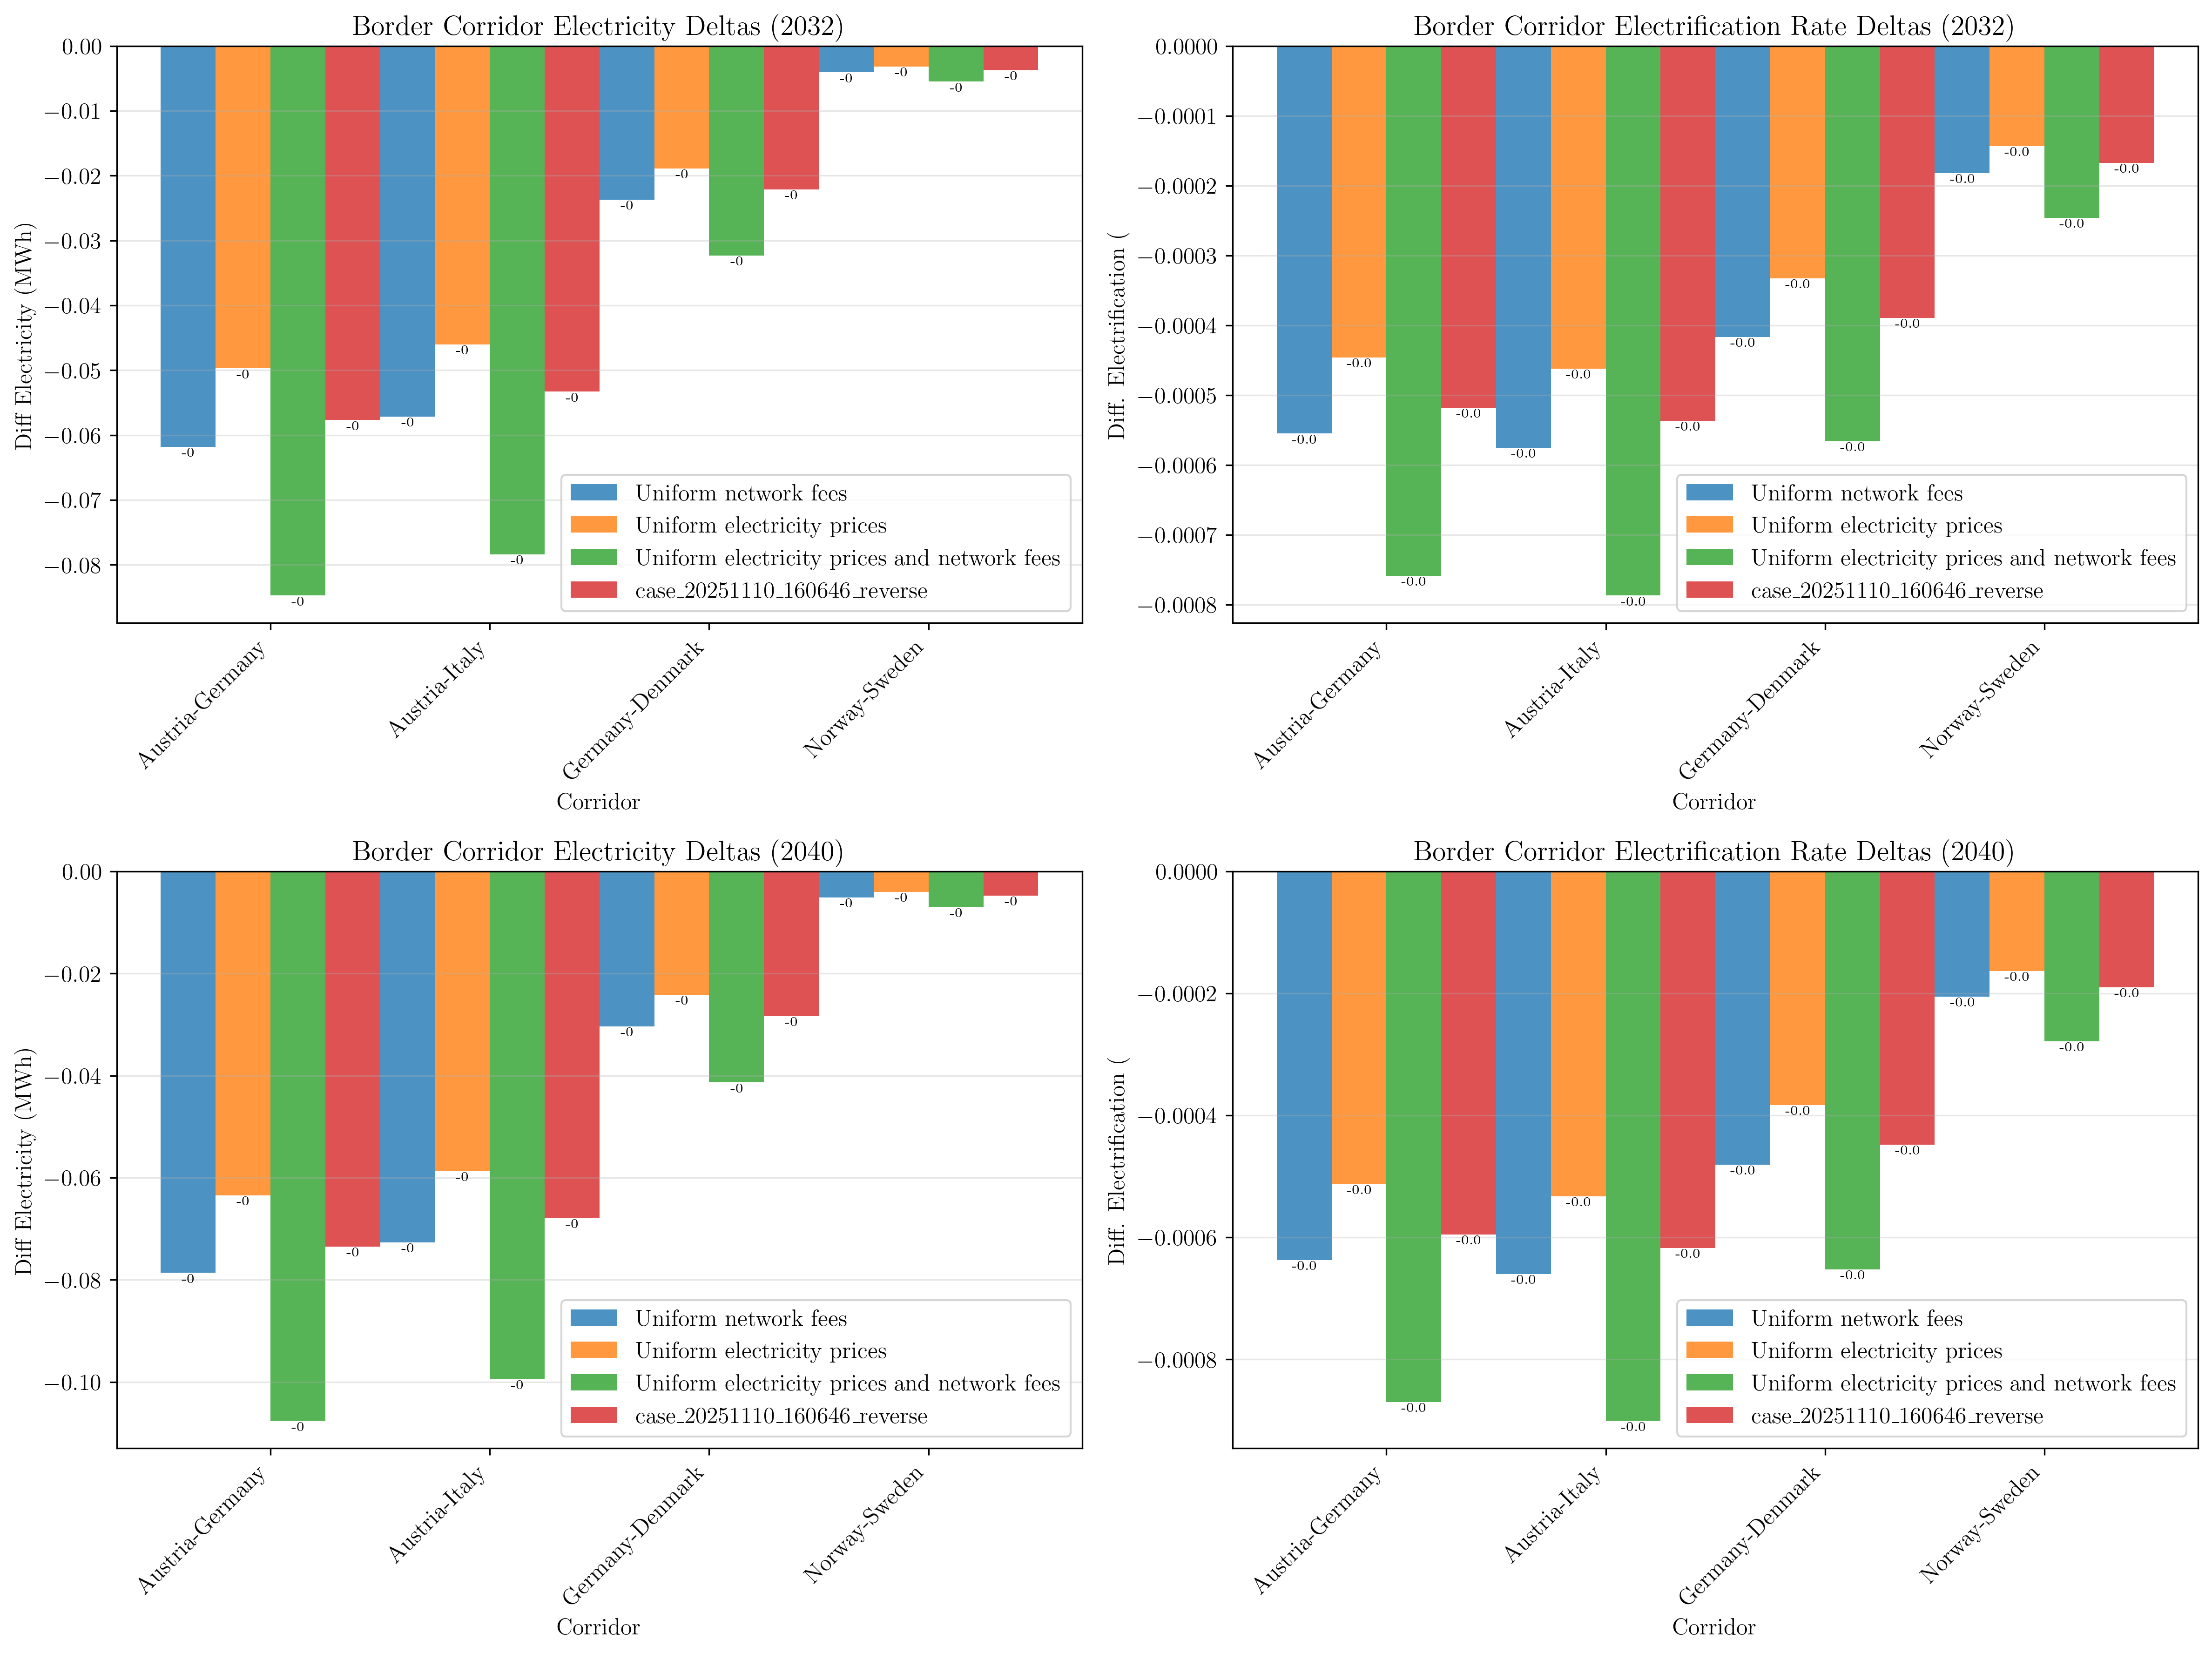

Source data for this figure (header and first rows):
corridor, year, scenario, ref_electricity_MWh, case_electricity_MWh, delta_electricity_MWh, ref_avg_electrification_pct, case_avg_electrification_pct, delta_electrification_pct
Austria-Germany, 2032, case_20251110_160335_var_uni, 10913, 10913, -0.06179, 100, 100, -0.000555
Austria-Germany, 2032, case_20251110_160526_uni_var, 10913, 10913, -0.0497, 100, 100, -0.0004459
Austria-Germany, 2032, case_20251110_160604_uni_uni, 10913, 10913, -0.08473, 100, 100, -0.000759
Austria-Germany, 2032, case_20251110_160646_reverse, 10913, 10913, -0.05767, 100, 100, -0.0005182
Austria-Germany, 2040, case_20251110_160335_var_uni, 12122, 12122, -0.07864, 100, 100, -0.000637
Austria-Germany, 2040, case_20251110_160526_uni_var, 12122, 12122, -0.06343, 100, 100, -0.0005127
Austria-Germany, 2040, case_20251110_160604_uni_uni, 12122, 12122, -0.1076, 100, 100, -0.0008697
Austria-Germany, 2040, case_20251110_160646_reverse, 12122, 12122, -0.07351, 100, 100, -0.000595
Austria-Italy, 2032, case_20251110_160335_var_uni, 9834, 9834, -0.05712, 100.0, 100, -0.0005754
Austria-Italy, 2032, case_20251110_160526_uni_var, 9834, 9834, -0.04599, 100.0, 100, -0.0004623
Austria-Italy, 2032, case_20251110_160604_uni_uni, 9834, 9834, -0.07839, 100.0, 100, -0.0007871
Austria-Italy, 2032, case_20251110_160646_reverse, 9834, 9834, -0.0533, 100.0, 100, -0.0005369
Austria-Italy, 2040, case_20251110_160335_var_uni, 10924, 10924, -0.07265, 100, 100, -0.0006599
Austria-Italy, 2040, case_20251110_160526_uni_var, 10924, 10924, -0.0587, 100, 100, -0.0005327
Austria-Italy, 2040, case_20251110_160604_uni_uni, 10924, 10923, -0.09944, 100, 100, -0.0009009
Austria-Italy, 2040, case_20251110_160646_reverse, 10924, 10924, -0.06795, 100, 100, -0.0006173
Germany-Denmark, 2032, case_20251110_160335_var_uni, 5437, 5437, -0.02371, 100, 100, -0.0004167
Germany-Denmark, 2032, case_20251110_160526_uni_var, 5437, 5437, -0.01889, 100, 100, -0.0003326
Germany-Denmark, 2032, case_20251110_160604_uni_uni, 5437, 5437, -0.0323, 100, 100, -0.0005662
Germany-Denmark, 2032, case_20251110_160646_reverse, 5437, 5437, -0.02214, 100, 100, -0.0003895
Germany-Denmark, 2040, case_20251110_160335_var_uni, 6039, 6039, -0.03037, 100, 100, -0.0004806
Germany-Denmark, 2040, case_20251110_160526_uni_var, 6039, 6039, -0.02419, 100, 100, -0.0003834
Germany-Denmark, 2040, case_20251110_160604_uni_uni, 6039, 6039, -0.04135, 100, 100, -0.0006523
Germany-Denmark, 2040, case_20251110_160646_reverse, 6039, 6039, -0.02831, 100, 100, -0.0004482
Norway-Sweden, 2032, case_20251110_160335_var_uni, 2159, 2159, -0.004055, 100.0, 100, -0.0001821
Norway-Sweden, 2032, case_20251110_160526_uni_var, 2159, 2159, -0.003176, 100.0, 100, -0.0001433
Norway-Sweden, 2032, case_20251110_160604_uni_uni, 2159, 2159, -0.005496, 100.0, 100, -0.0002459
Norway-Sweden, 2032, case_20251110_160646_reverse, 2159, 2159, -0.003721, 100.0, 100, -0.0001675
Norway-Sweden, 2040, case_20251110_160335_var_uni, 2398, 2398, -0.005111, 100.0, 100, -0.0002053
Norway-Sweden, 2040, case_20251110_160526_uni_var, 2398, 2398, -0.004044, 100.0, 100, -0.0001632
Norway-Sweden, 2040, case_20251110_160604_uni_uni, 2398, 2398, -0.006983, 100.0, 100, -0.0002789
Norway-Sweden, 2040, case_20251110_160646_reverse, 2398, 2398, -0.004743, 100.0, 100, -0.0001903
